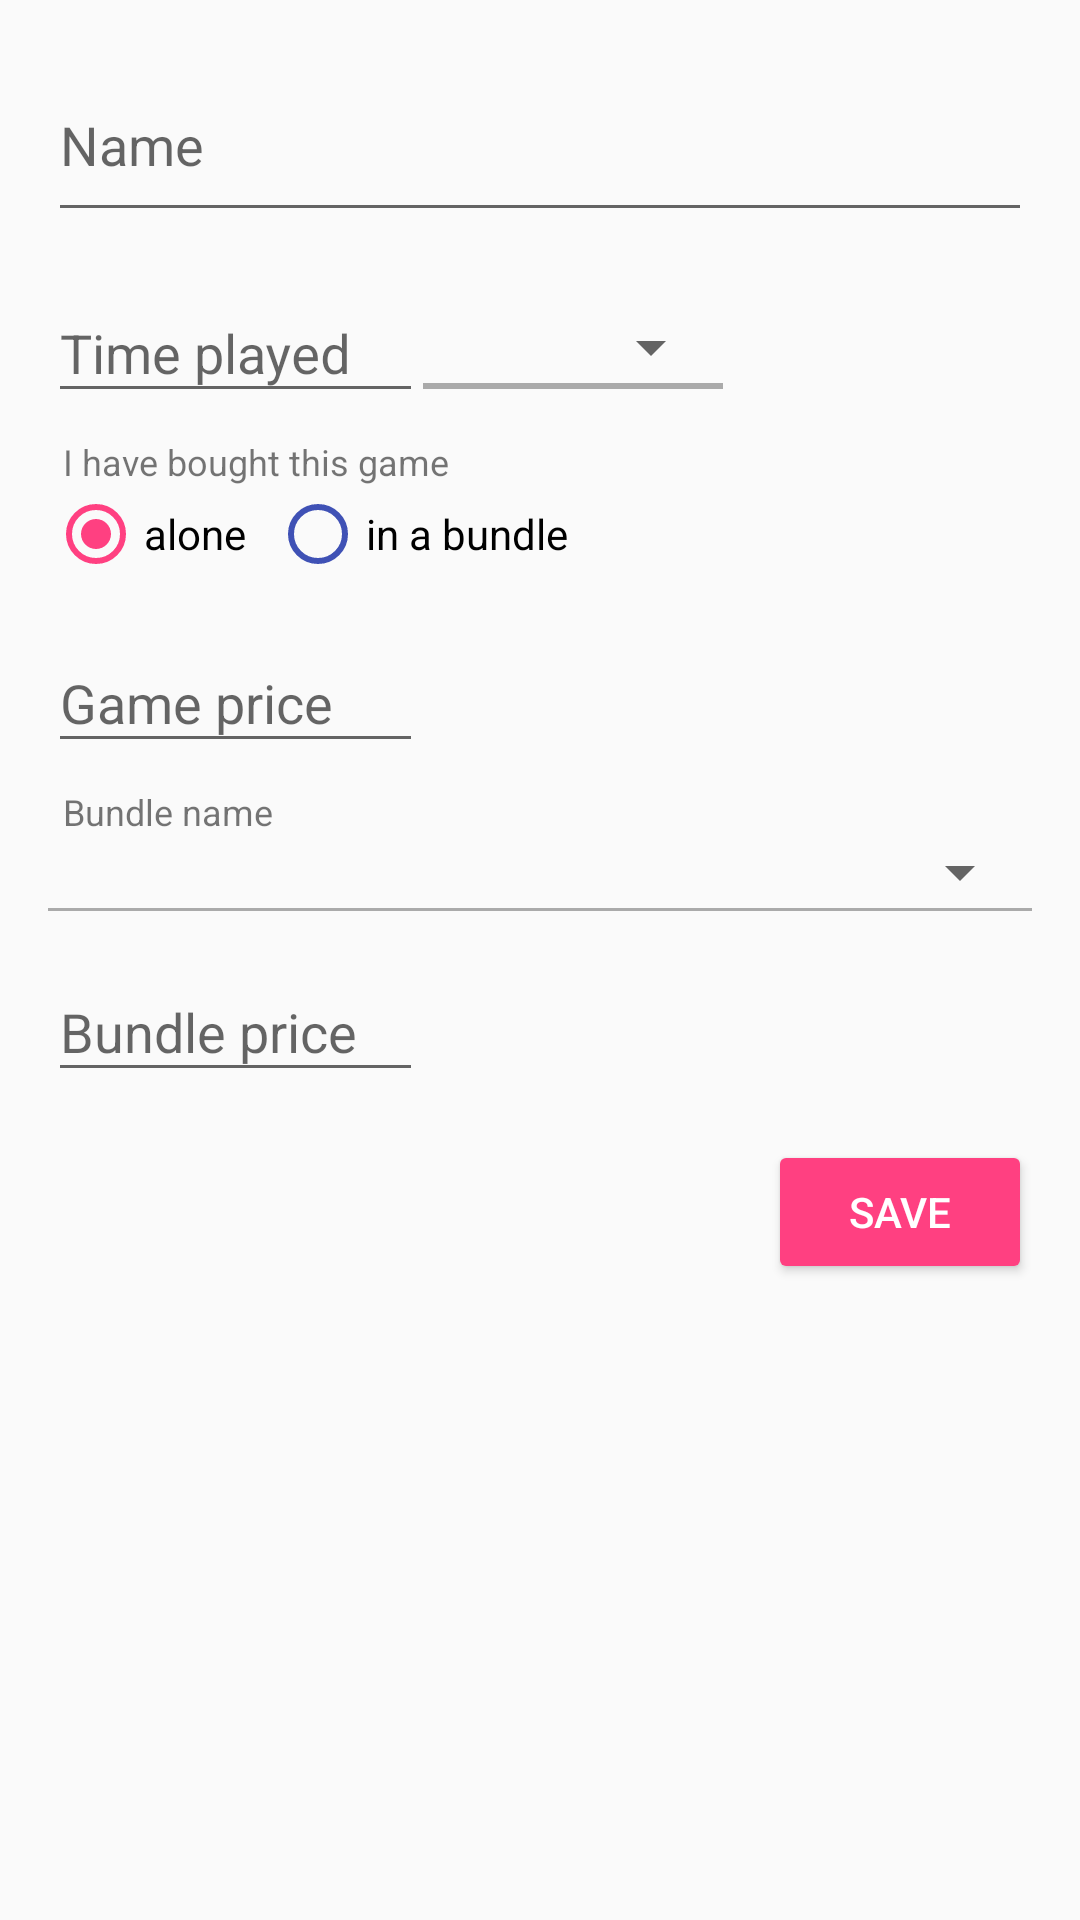

Write the Android layout XML for this screen, with the resource values it uses.
<!-- AndroidManifest.xml: application theme AppTheme -->
<!-- res/layout/activity_edit_game.xml -->
<?xml version="1.0" encoding="utf-8"?>
<LinearLayout xmlns:android="http://schemas.android.com/apk/res/android"
    xmlns:app="http://schemas.android.com/apk/res-auto"
    xmlns:tools="http://schemas.android.com/tools"
    android:id="@+id/activity_edit_game"
    android:layout_width="match_parent"
    android:layout_height="match_parent"
    android:orientation="vertical"
    android:paddingBottom="@dimen/activity_vertical_margin"
    android:paddingLeft="@dimen/activity_horizontal_margin"
    android:paddingRight="@dimen/activity_horizontal_margin"
    android:paddingTop="@dimen/activity_vertical_margin"
    tools:context="com.joffreylagut.mysteamgames.mysteamgames.EditGameActivity">

    <android.support.design.widget.TextInputLayout
        android:layout_width="match_parent"
        android:layout_height="wrap_content"
        app:hintTextAppearance="@style/TextLabel">

        <EditText
            android:id="@+id/et_game_name"
            android:layout_width="match_parent"
            android:layout_height="wrap_content"
            android:hint="@string/input_game_name"
            android:paddingBottom="16dp" />
    </android.support.design.widget.TextInputLayout>

    <LinearLayout
        android:layout_width="match_parent"
        android:layout_height="wrap_content"
        android:orientation="horizontal"
        android:paddingTop="@dimen/padding_between_input">

        <android.support.design.widget.TextInputLayout
            android:layout_width="125dp"
            android:layout_height="wrap_content"
            android:layout_gravity="bottom">

            <EditText
                android:id="@+id/et_time_played"
                android:layout_width="match_parent"
                android:layout_height="wrap_content"
                android:hint="@string/input_game_time"
                android:inputType="numberDecimal" />
        </android.support.design.widget.TextInputLayout>

        <RelativeLayout
            android:layout_width="100dp"
            android:layout_height="match_parent"
            android:layout_marginTop="2dp"
            android:orientation="vertical">

            <View
                android:id="@+id/line_above_sp_time_unit"
                android:layout_width="match_parent"
                android:layout_height="2dp"
                android:layout_alignParentBottom="true"
                android:layout_gravity="bottom"
                android:layout_marginBottom="8dp"
                android:background="@android:color/darker_gray" />

            <android.support.v7.widget.AppCompatSpinner
                android:id="@+id/sp_time_unit"
                android:layout_width="match_parent"
                android:layout_height="wrap_content"
                android:layout_above="@id/line_above_sp_time_unit" />
        </RelativeLayout>
    </LinearLayout>

    <TextView
        android:layout_width="wrap_content"
        android:layout_height="wrap_content"
        android:paddingLeft="5dp"
        android:paddingTop="@dimen/padding_between_input"
        android:text="@string/game_bought"
        android:textSize="12sp" />

    <RadioGroup
        android:id="@+id/rg_bought_type"
        android:layout_width="wrap_content"
        android:layout_height="wrap_content"
        android:orientation="horizontal">

        <RadioButton
            android:id="@+id/rd_bought_alone"
            android:layout_width="wrap_content"
            android:layout_height="wrap_content"
            android:checked="true"
            android:paddingRight="8dp"
            android:text="@string/rb_alone"
            android:theme="@style/MaterialRadioButton" />

        <RadioButton
            android:id="@+id/rd_bought_bundle"
            android:layout_width="wrap_content"
            android:layout_height="wrap_content"
            android:checked="false"
            android:text="@string/rb_bundle"
            android:theme="@style/MaterialRadioButton" />
    </RadioGroup>

    <android.support.design.widget.TextInputLayout
        android:id="@+id/ti_layout_game_price"
        android:layout_width="125dp"
        android:layout_height="wrap_content"
        android:layout_gravity="bottom"
        android:paddingLeft="0dp"
        android:paddingTop="@dimen/padding_between_input">

        <EditText
            android:id="@+id/et_game_price"
            android:layout_width="match_parent"
            android:layout_height="wrap_content"
            android:hint="@string/input_game_price"
            android:inputType="numberDecimal" />
    </android.support.design.widget.TextInputLayout>

    <LinearLayout
        android:id="@+id/layout_bundle_name"
        android:layout_width="match_parent"
        android:layout_height="wrap_content"
        android:orientation="vertical"
        android:paddingTop="@dimen/padding_between_input">

        <TextView
            android:layout_width="wrap_content"
            android:layout_height="wrap_content"
            android:paddingLeft="5dp"
            android:text="@string/bundle_name"
            android:textSize="12sp" />

        <android.support.v7.widget.AppCompatSpinner
            android:id="@+id/sp_bundle_name"
            android:layout_width="match_parent"
            android:layout_height="wrap_content" />

        <View
            android:layout_width="match_parent"
            android:layout_height="1dp"
            android:background="@android:color/darker_gray" />
    </LinearLayout>

    <android.support.design.widget.TextInputLayout
        android:id="@+id/ti_layout_bundle_price"
        android:layout_width="125dp"
        android:layout_height="wrap_content"
        android:layout_gravity="bottom"
        android:paddingTop="@dimen/padding_between_input">

        <EditText
            android:id="@+id/et_bundle_price"
            android:layout_width="match_parent"
            android:layout_height="wrap_content"
            android:hint="@string/input_bundle_price"
            android:inputType="numberDecimal" />
    </android.support.design.widget.TextInputLayout>

    <Button
        android:id="@+id/btn_save_game_edit"
        android:layout_width="wrap_content"
        android:layout_height="wrap_content"
        android:layout_gravity="right"
        android:layout_marginTop="16dp"
        android:onClick="saveGame"
        android:text="Save"
        android:theme="@style/MaterialButton" />
</LinearLayout>
<!-- resources referenced by this layout -->
<resources>
  <dimen name="activity_horizontal_margin">16dp</dimen>
  <dimen name="activity_vertical_margin">16dp</dimen>
  <dimen name="padding_between_input">8dp</dimen>
  <string name="bundle_name">Bundle name</string>
  <string name="game_bought">I have bought this game</string>
  <string name="input_bundle_price">Bundle price</string>
  <string name="input_game_name">Name</string>
  <string name="input_game_price">Game price</string>
  <string name="input_game_time">Time played</string>
  <string name="rb_alone">alone</string>
  <string name="rb_bundle">in a bundle</string>
  <style name="MaterialButton" parent="Theme.AppCompat.Light">
          <item name="colorControlHighlight">@color/colorPrimary</item>
          <item name="colorButtonNormal">@color/colorAccent</item>
          <item name="android:textColor">@color/colorTextAccent</item>
      </style>
  <style name="MaterialRadioButton" parent="Theme.AppCompat.Light">
          <item name="colorControlNormal">@color/colorPrimary</item>
          <item name="colorControlActivated">@color/colorAccent</item>
      </style>
  <style name="TextLabel" parent="TextAppearance.Design.Hint">
          <item name="android:textSize">12sp</item>
      </style>
  <style name="AppTheme" parent="Theme.AppCompat.Light.DarkActionBar">
          
          <item name="colorPrimary">@color/colorPrimary</item>
          <item name="colorPrimaryDark">@color/colorPrimaryDark</item>
          <item name="colorAccent">@color/colorAccent</item>
          <item name="preferenceTheme">@style/PreferenceThemeOverlay</item>
      </style>
  <color name="colorPrimary">#3F51B5</color>
  <color name="colorAccent">#FF4081</color>
  <color name="colorTextAccent">#FFFFFF</color>
  <color name="colorPrimaryDark">#303F9F</color>
</resources>
